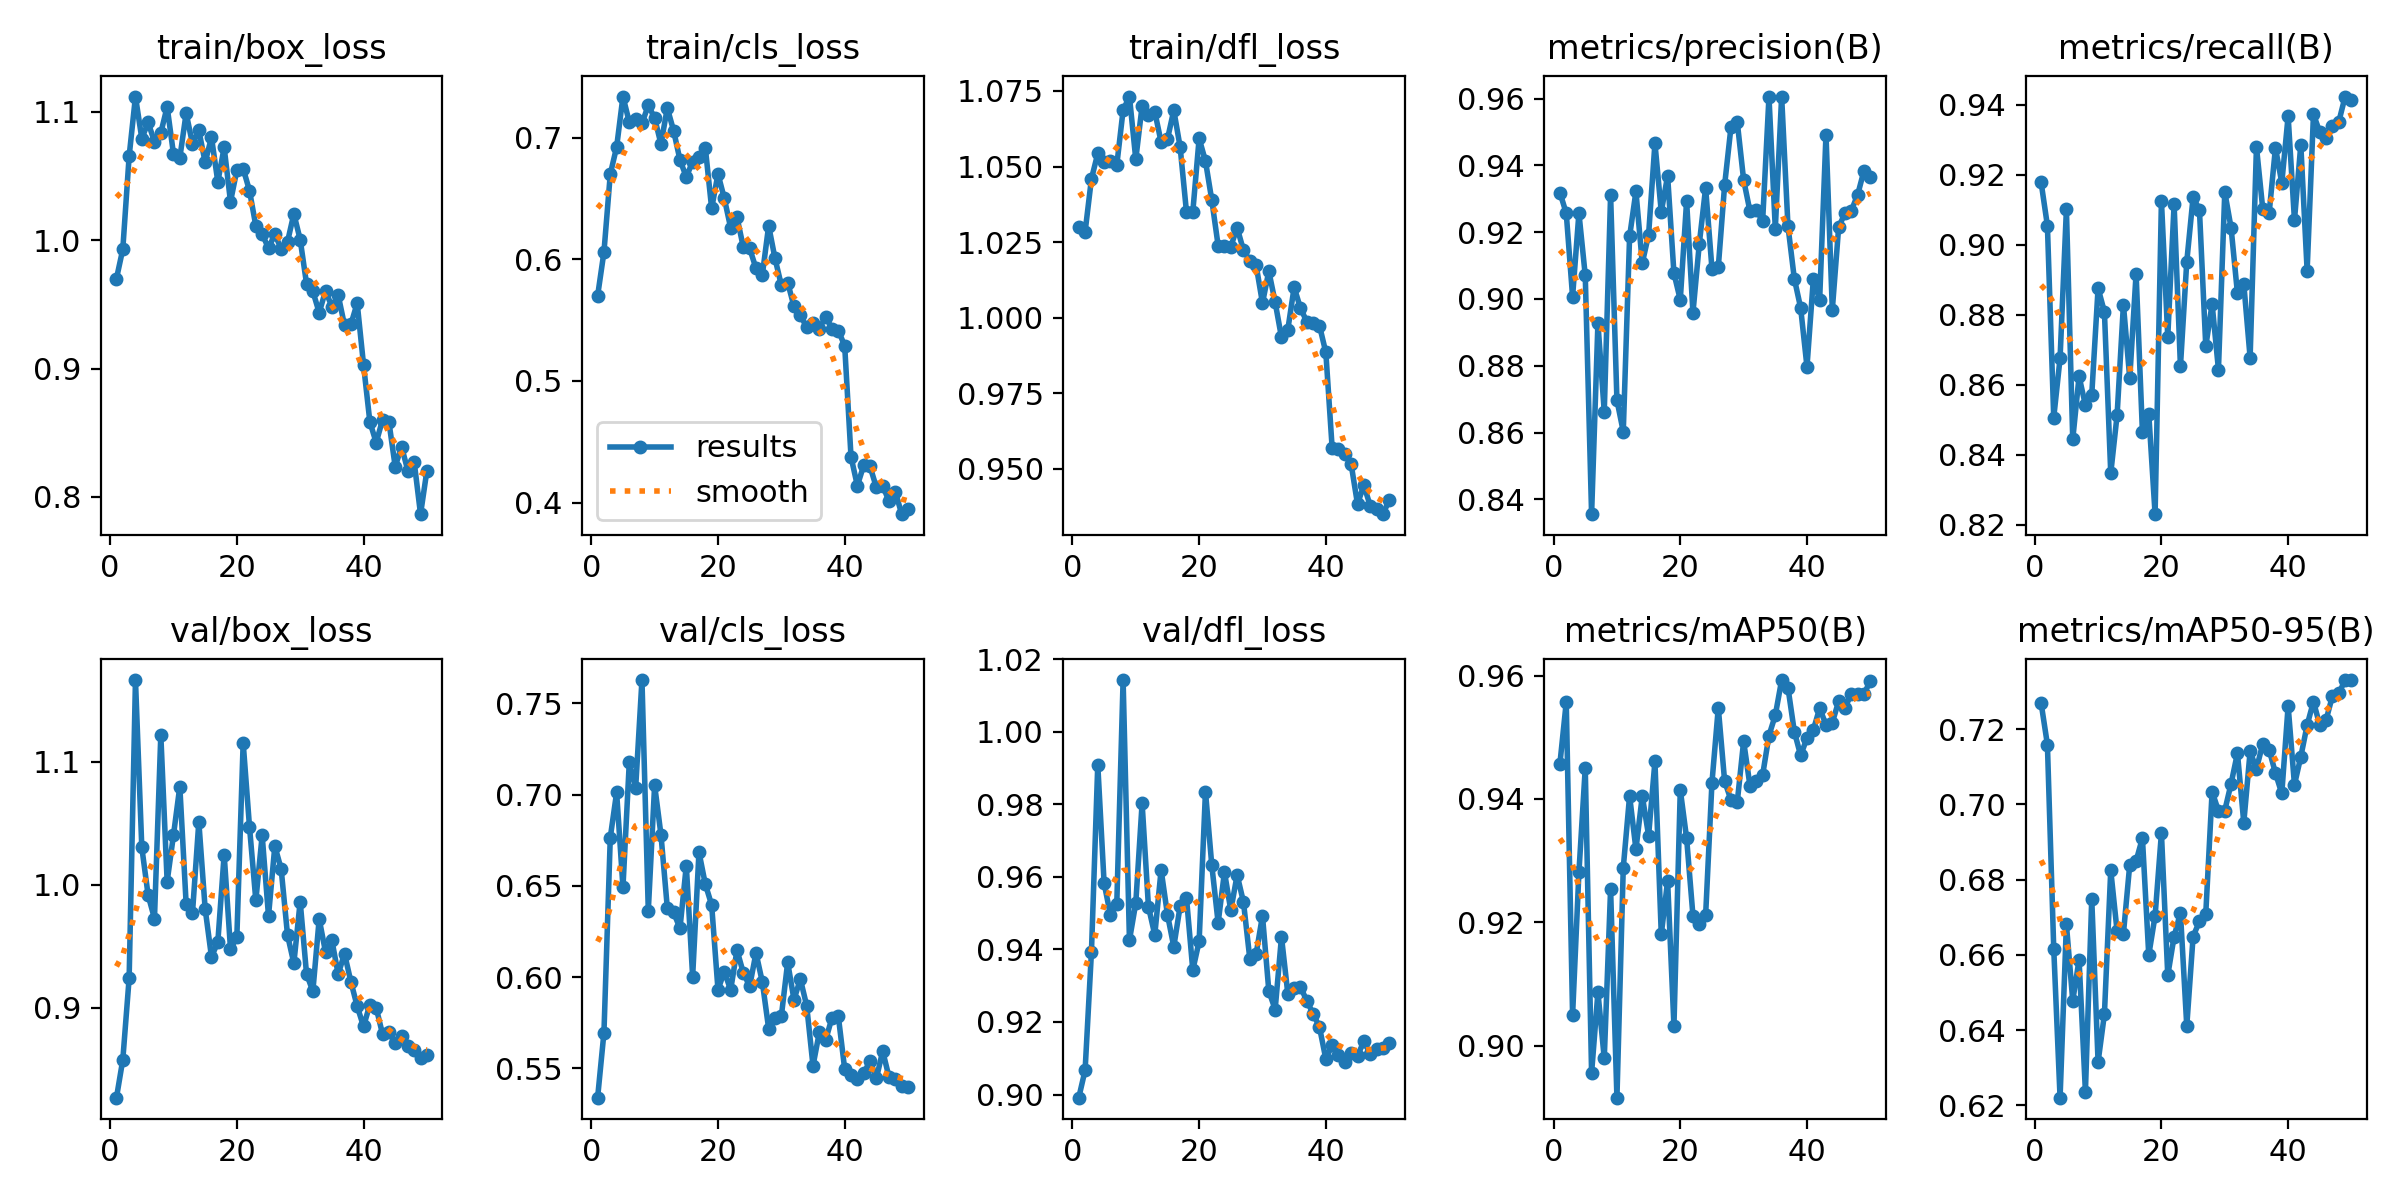

Values plotted in this chart, from the file beside it:
epoch, time, train/box_loss, train/cls_loss, train/dfl_loss, metrics/precision(B), metrics/recall(B), metrics/mAP50(B), metrics/mAP50-95(B), val/box_loss, val/cls_loss, val/dfl_loss, lr/pg0, lr/pg1, lr/pg2
1, 6.908, 0.9701, 0.5699, 1.03, 0.9319, 0.9179, 0.9457, 0.727, 0.8268, 0.5339, 0.8991, 0.00027, 0.00027, 0.00027
2, 13.33, 0.993, 0.606, 1.028, 0.9257, 0.9054, 0.9557, 0.7159, 0.8577, 0.5696, 0.9067, 0.0005368, 0.0005368, 0.0005368
3, 19.48, 1.065, 0.67, 1.046, 0.9007, 0.8506, 0.905, 0.6617, 0.924, 0.6765, 0.9393, 0.0007926, 0.0007926, 0.0007926
4, 25.34, 1.112, 0.6922, 1.054, 0.9257, 0.8676, 0.9281, 0.622, 1.167, 0.7012, 0.9909, 0.0007835, 0.0007835, 0.0007835
5, 31.27, 1.079, 0.7337, 1.052, 0.9071, 0.91, 0.945, 0.6681, 1.03, 0.6493, 0.9583, 0.000767, 0.000767, 0.000767
6, 37.25, 1.092, 0.7126, 1.052, 0.8355, 0.8444, 0.8956, 0.6478, 0.9915, 0.7178, 0.9495, 0.0007505, 0.0007505, 0.0007505
7, 43.33, 1.077, 0.7155, 1.05, 0.8928, 0.8624, 0.9087, 0.6587, 0.9726, 0.7035, 0.9525, 0.000734, 0.000734, 0.000734
8, 49.38, 1.084, 0.7116, 1.069, 0.8662, 0.8542, 0.8979, 0.6237, 1.122, 0.7628, 1.014, 0.0007175, 0.0007175, 0.0007175
9, 55.47, 1.104, 0.7266, 1.073, 0.9312, 0.8571, 0.9254, 0.6748, 1.003, 0.6365, 0.9425, 0.0007011, 0.0007011, 0.0007011
10, 61.41, 1.067, 0.716, 1.052, 0.8697, 0.8875, 0.8916, 0.6315, 1.041, 0.7052, 0.9528, 0.0006846, 0.0006846, 0.0006846
11, 67.19, 1.064, 0.6947, 1.07, 0.8602, 0.8808, 0.9288, 0.6442, 1.08, 0.6781, 0.9803, 0.0006681, 0.0006681, 0.0006681
12, 73.06, 1.099, 0.7243, 1.067, 0.9187, 0.8347, 0.9405, 0.6825, 0.9844, 0.638, 0.9518, 0.0006516, 0.0006516, 0.0006516
13, 78.88, 1.075, 0.7056, 1.068, 0.9322, 0.8513, 0.9318, 0.6663, 0.9772, 0.6355, 0.944, 0.0006351, 0.0006351, 0.0006351
14, 84.67, 1.086, 0.6816, 1.058, 0.9107, 0.8829, 0.9405, 0.6656, 1.051, 0.6268, 0.9619, 0.0006186, 0.0006186, 0.0006186
15, 90.6, 1.061, 0.6676, 1.059, 0.9193, 0.8618, 0.9341, 0.684, 0.9805, 0.6612, 0.9496, 0.0006021, 0.0006021, 0.0006021
16, 96.74, 1.08, 0.6802, 1.069, 0.9466, 0.8917, 0.9461, 0.6849, 0.9413, 0.6003, 0.9408, 0.0005856, 0.0005856, 0.0005856
17, 102.5, 1.045, 0.6839, 1.056, 0.9261, 0.8465, 0.9181, 0.691, 0.9534, 0.6685, 0.9519, 0.0005691, 0.0005691, 0.0005691
18, 108.3, 1.072, 0.6918, 1.035, 0.9369, 0.8517, 0.9267, 0.6599, 1.025, 0.651, 0.9543, 0.0005526, 0.0005526, 0.0005526
19, 114.1, 1.03, 0.6418, 1.035, 0.9077, 0.8231, 0.9032, 0.6704, 0.9479, 0.6396, 0.9343, 0.0005361, 0.0005361, 0.0005361
20, 120, 1.054, 0.6701, 1.059, 0.8998, 0.9125, 0.9415, 0.6924, 0.9572, 0.5931, 0.9422, 0.0005196, 0.0005196, 0.0005196
21, 125.8, 1.056, 0.65, 1.052, 0.9294, 0.8737, 0.9336, 0.6546, 1.116, 0.603, 0.9835, 0.0005031, 0.0005031, 0.0005031
22, 131.6, 1.039, 0.6259, 1.039, 0.8959, 0.9115, 0.9211, 0.6648, 1.047, 0.593, 0.9632, 0.0004866, 0.0004866, 0.0004866
23, 137.3, 1.011, 0.6345, 1.024, 0.9165, 0.8652, 0.9197, 0.6712, 0.9873, 0.6148, 0.9474, 0.0004701, 0.0004701, 0.0004701
24, 143.3, 1.005, 0.6099, 1.024, 0.9333, 0.8952, 0.9211, 0.6411, 1.04, 0.6024, 0.9613, 0.0004537, 0.0004537, 0.0004537
25, 149, 0.9938, 0.6089, 1.024, 0.9091, 0.9136, 0.9426, 0.6649, 0.9747, 0.595, 0.9508, 0.0004372, 0.0004372, 0.0004372
26, 154.8, 1.005, 0.5926, 1.03, 0.9095, 0.9099, 0.9548, 0.6689, 1.032, 0.6133, 0.9605, 0.0004207, 0.0004207, 0.0004207
27, 160.6, 0.9932, 0.5871, 1.022, 0.9341, 0.871, 0.9429, 0.6709, 1.013, 0.5974, 0.953, 0.0004042, 0.0004042, 0.0004042
28, 166.4, 0.9987, 0.6275, 1.019, 0.9515, 0.8831, 0.9398, 0.7034, 0.9592, 0.5718, 0.9374, 0.0003877, 0.0003877, 0.0003877
29, 172.1, 1.021, 0.6007, 1.017, 0.9529, 0.8643, 0.9395, 0.6982, 0.9361, 0.5774, 0.9388, 0.0003712, 0.0003712, 0.0003712
30, 178.1, 1.001, 0.5787, 1.005, 0.9356, 0.915, 0.9494, 0.6984, 0.9864, 0.5785, 0.9493, 0.0003547, 0.0003547, 0.0003547
31, 183.9, 0.9662, 0.5809, 1.015, 0.9263, 0.9047, 0.9422, 0.7055, 0.9277, 0.6081, 0.9286, 0.0003382, 0.0003382, 0.0003382
32, 189.7, 0.9603, 0.5612, 1.005, 0.9267, 0.8861, 0.9429, 0.7136, 0.9133, 0.5876, 0.9234, 0.0003217, 0.0003217, 0.0003217
33, 195.6, 0.9436, 0.554, 0.9935, 0.9233, 0.8888, 0.9439, 0.6951, 0.9723, 0.599, 0.9435, 0.0003052, 0.0003052, 0.0003052
34, 201.4, 0.9606, 0.5443, 0.9961, 0.9606, 0.8677, 0.9503, 0.714, 0.9453, 0.5844, 0.9278, 0.0002887, 0.0002887, 0.0002887
35, 207.2, 0.9484, 0.5476, 1.01, 0.9211, 0.9279, 0.9536, 0.7094, 0.955, 0.5514, 0.9294, 0.0002722, 0.0002722, 0.0002722
36, 212.9, 0.9572, 0.543, 1.003, 0.9606, 0.9101, 0.9593, 0.7161, 0.9273, 0.5698, 0.9297, 0.0002557, 0.0002557, 0.0002557
37, 218.8, 0.9337, 0.5527, 0.9987, 0.9218, 0.9089, 0.958, 0.7145, 0.944, 0.5656, 0.9258, 0.0002392, 0.0002392, 0.0002392
38, 224.6, 0.9344, 0.5431, 0.9984, 0.9061, 0.9276, 0.9509, 0.7083, 0.9212, 0.5778, 0.9223, 0.0002227, 0.0002227, 0.0002227
39, 230.4, 0.951, 0.5413, 0.9974, 0.8973, 0.9176, 0.947, 0.7029, 0.9012, 0.5785, 0.9186, 0.0002063, 0.0002063, 0.0002063
40, 236.3, 0.903, 0.529, 0.9885, 0.8797, 0.9367, 0.9499, 0.7261, 0.8848, 0.5497, 0.9098, 0.0001898, 0.0001898, 0.0001898
41, 259.1, 0.8585, 0.4377, 0.9569, 0.9058, 0.907, 0.9512, 0.7052, 0.9025, 0.5466, 0.9136, 0.0001733, 0.0001733, 0.0001733
42, 265, 0.8423, 0.414, 0.9565, 0.8998, 0.9285, 0.9547, 0.7126, 0.8999, 0.5444, 0.911, 0.0001568, 0.0001568, 0.0001568
43, 271.1, 0.8602, 0.4306, 0.9549, 0.9492, 0.8926, 0.952, 0.721, 0.8785, 0.5473, 0.909, 0.0001403, 0.0001403, 0.0001403
44, 277.1, 0.8588, 0.4298, 0.9515, 0.8968, 0.9372, 0.9524, 0.7273, 0.8803, 0.554, 0.9114, 0.0001238, 0.0001238, 0.0001238
45, 283.4, 0.8237, 0.4126, 0.9384, 0.9215, 0.9321, 0.9558, 0.721, 0.8713, 0.5445, 0.9106, 0.0001073, 0.0001073, 0.0001073
46, 289.5, 0.8393, 0.414, 0.9447, 0.9257, 0.9304, 0.9548, 0.7225, 0.8772, 0.5595, 0.9147, 9.0797e-05, 9.0797e-05, 9.0797e-05
47, 296, 0.8205, 0.4012, 0.9378, 0.9265, 0.9339, 0.957, 0.7288, 0.8692, 0.5452, 0.9113, 7.43036e-05, 7.43036e-05, 7.43036e-05
48, 301.7, 0.8272, 0.409, 0.9367, 0.9312, 0.9351, 0.957, 0.7295, 0.8658, 0.5443, 0.9127, 5.78102e-05, 5.78102e-05, 5.78102e-05
49, 308, 0.7866, 0.3906, 0.935, 0.9384, 0.9423, 0.957, 0.733, 0.8592, 0.5403, 0.9129, 4.13168e-05, 4.13168e-05, 4.13168e-05
50, 314.3, 0.8205, 0.3945, 0.9396, 0.9365, 0.9412, 0.9591, 0.733, 0.8614, 0.54, 0.9142, 2.48234e-05, 2.48234e-05, 2.48234e-05
